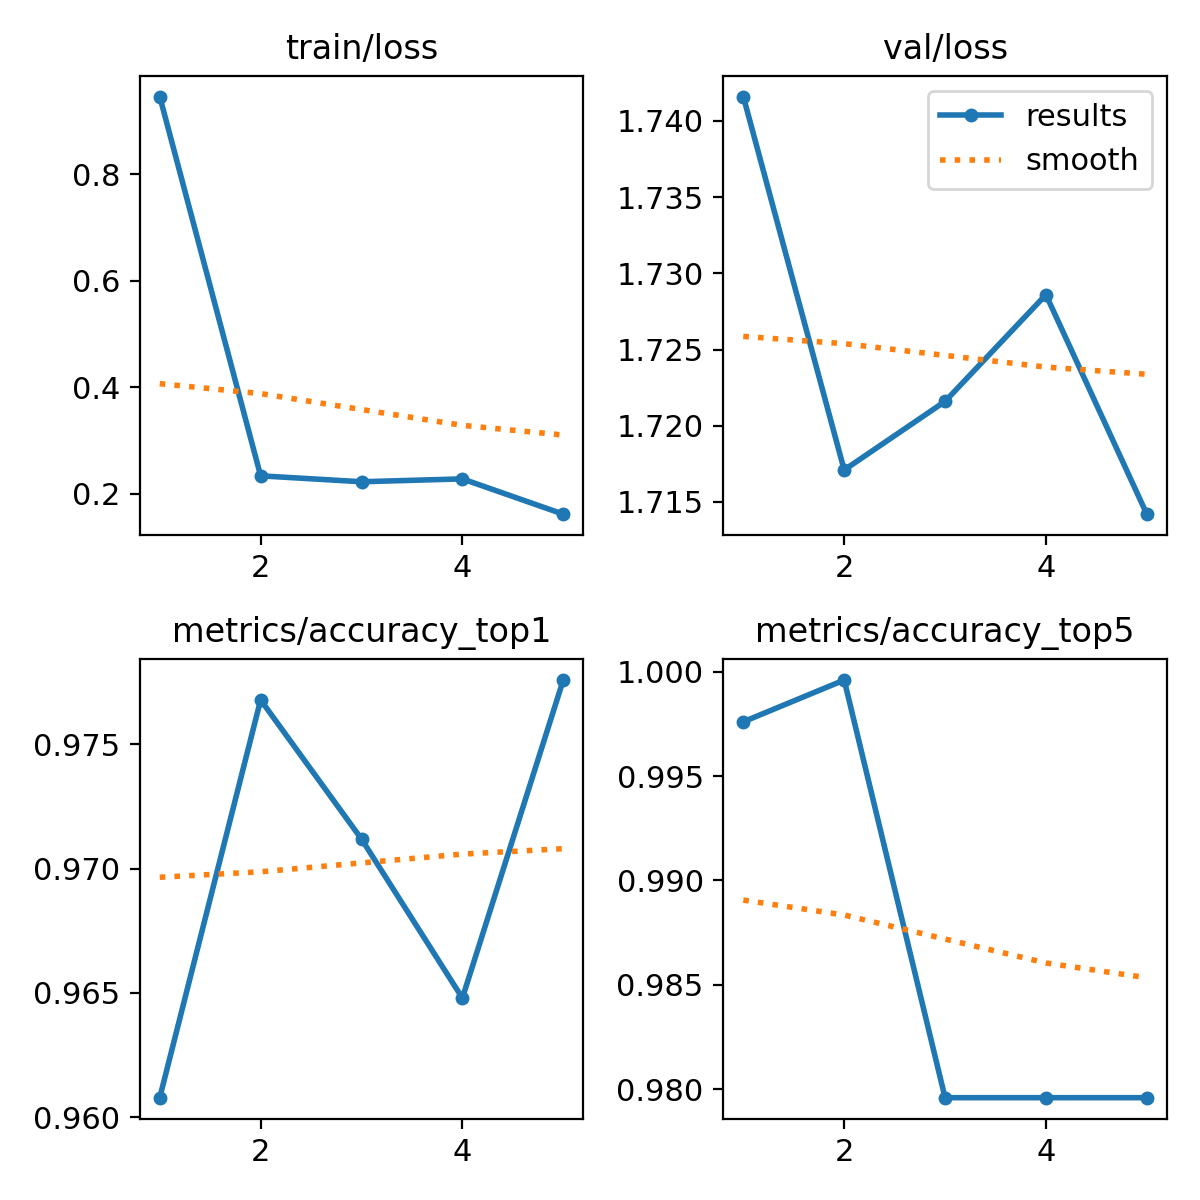

Data behind this chart, as committed beside it:
epoch, train/loss, metrics/accuracy_top1, metrics/accuracy_top5, val/loss, lr/pg0, lr/pg1, lr/pg2
1, 0.9459, 0.9608, 0.9976, 1.742, 0.003331, 0.003331, 0.003331
2, 0.2339, 0.9768, 0.9996, 1.717, 0.006533, 0.006533, 0.006533
3, 0.2227, 0.9712, 0.9796, 1.722, 0.009602, 0.009602, 0.009602
4, 0.2281, 0.9648, 0.9796, 1.729, 0.009406, 0.009406, 0.009406
5, 0.1619, 0.9776, 0.9796, 1.714, 0.009208, 0.009208, 0.009208
